pico-8 play session: mixed d-pad (fixed 12-tick cycle)

[t = 2 s] mixed d-pad (1.2s cycle ×~1): → ← ↑ ↓ + 🅾/❎ taps, ~2s
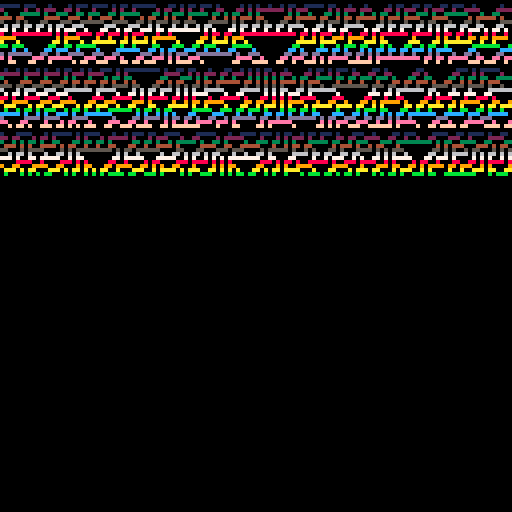
[t = 4 s] mixed d-pad (1.2s cycle ×~3): → ← ↑ ↓ + 🅾/❎ taps, ~4s
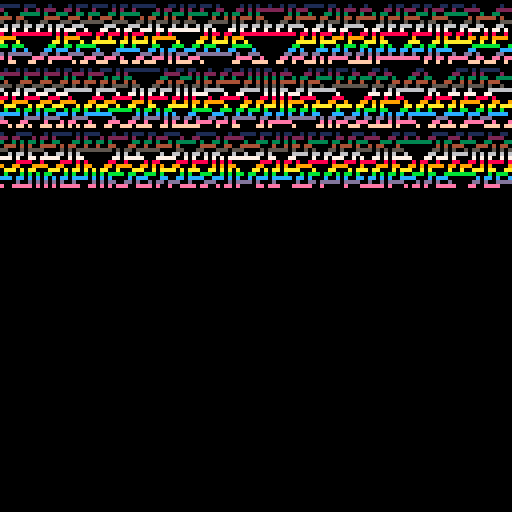
[t = 6 s] mixed d-pad (1.2s cycle ×~5): → ← ↑ ↓ + 🅾/❎ taps, ~6s
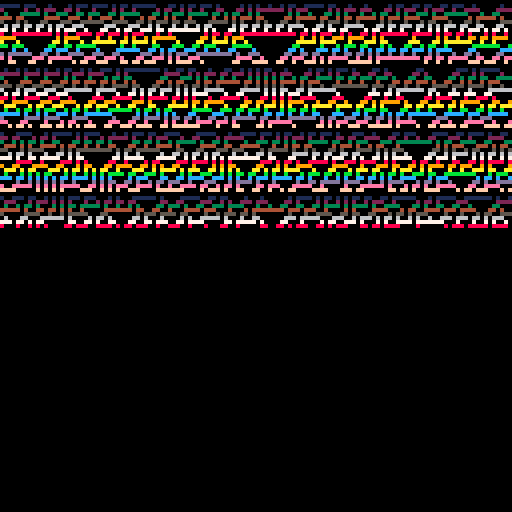
[t = 8 s] mixed d-pad (1.2s cycle ×~6): → ← ↑ ↓ + 🅾/❎ taps, ~8s
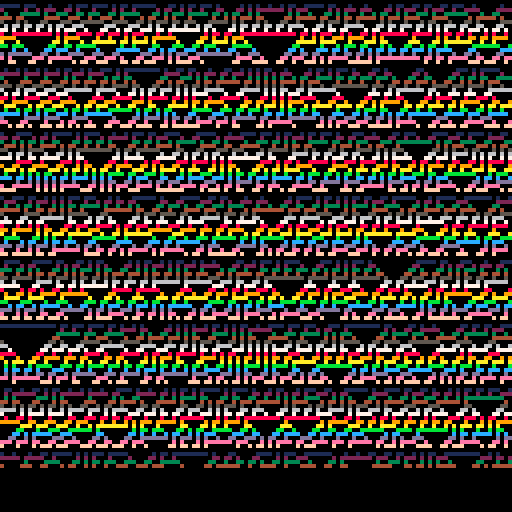

pico-8 cartridge
version 42
__lua__
-- cellular automata simulator
-- by Andrew Phifer


--TODO: draw field needs to line up with the actual display.  draw index looks to be from 0 to 127, rather than 1 to 128

function binaryToInteger(inputList)
    local exponent = 0
    local output = 1

    for value in all(inputList) do        
        output += value * (2 ^ exponent)
        exponent += 1
    end
    
    return(output)
end


--need to actually write this function.  complex-piece-wise
function mapToroid(maxValue, index)
    toroidIndex = index - ((index \ maxValue) * maxValue)
    
end


function worldIndex(world, index)
    if index == 0 then
        toroidIndex = 128
    elseif index == 129 then
        toroidIndex = 1
    else
        toroidIndex = index
    end
    --toroidIndex = index - ((index \ #world) * #world)    
    return world[toroidIndex]
end


function generateHomogeniousList(size, value)    
    local x = 1
    local output = {}

    while x <= size do
        x += 1
        add(output, value)
    end

    return(output)
end


function round(x)
    local high = ceil(x)
    local low = flr(x)
    local diff = high - x
    local roundUp = diff < 0.5
    local output = 0

    if roundUp then
        output = high
    else
        output = low
    end

    return output
end


function generateRandomList(size, minV, maxV, offset)
    local x = 1
    local output = {}
    range = maxV - minV

    while x <= size do
        x += 1
        value = minV + round(rnd(range) + offset)
        add(output, value)
    end

    return(output)
end


function copyWorld(originalWorld)
    local output = {}
    local index = 1

    for element in all(originalWorld) do
        add(output, element)
    end

    return(output)
end


function configureSimParams()
    mode = "config"
    cursorPosition = 1    
end


function restartSim()
    cls()
    mode = "run"
    iterationnumber = 0
    newworld = generateHomogeniousList(128, 0)
    --{"random even", "random high", "random low", "single middle", "single random"}
    if worldGenMode == "random even" then
        oldworld = generateRandomList(128, 0, 1, 0)    
    elseif worldGenMode == "random low" then
        oldworld = generateRandomList(128, 0, 1, -0.25)
    elseif worldGenMode == "random high" then
        oldworld = generateRandomList(128, 0, 1, 0.25)
    elseif worldGenMode == "single middle" then
        oldworld = generateHomogeniousList(128, 0)
        oldworld[#oldworld \ 2] = 1
    elseif worldGenMode == "single random" then
        oldworld = generateHomogeniousList(128, 0)
        oldworld[rnd(128) \ 1] = 1
    end

    
end


function choose(cond, choice1, choice2)
    if cond then
        output = choice1
    else
        output = choice2
    end

    return output
end


function sequenceGen(low, high, step)
    output = {}    

    for v = low, high, step do
        add(output, v)
    end

    return output
end


function updateConfigElement(line, leftButtonPressed, rightButtonPressed, isSelected)
    local valueIndex = line[2]
    local valueSet = line[12]

    if isSelected then

        if leftButtonPressed then
            valueIndex -= 1
        elseif rightButtonPressed then
            valueIndex += 1
        else
            valueIndex = valueIndex
        end
        
        if valueIndex < 1 then
            valueIndex = #valueSet
        elseif valueIndex > #valueSet then
            valueIndex = 1
        else
            valueIndex = valueIndex
        end

        line[2] = valueIndex
    end
end


function executeConfigCallBack(line)
    local funct = line[15]
    local data = line[2]
    local hasBeenUpdated = line[16]
    local valueSet = line[12]

    if hasBeenUpdated then
        funct(valueSet[data])
        line[16] = false        
    end
end


function renderConfigElement(line, leftButtonPressed, rightButtonPressed, isSelected)
    local leadingText = line[1]
    local valueIndex = line[2]
    local closingText = line[3]
    local valueDecoratorLeftNormal = line[4]
    local valueDecoratorRightNormal = line[5]
    local valueDecoratorLeftPressed = line[6]
    local valueDecoratorRightPressed = line[7]
    local lineDecoratorLeftNormal = line[8]
    local lineDecoratorRightNormal = line[9]
    local lineDecoratorLeftSelected = line[10]
    local lineDecoratorRightSelected = line[11]
    local valueSet = line[12]
    local countDown = line[13]
    local lastPressed = line[14]
    local hasBeenUpdated = line[16]

    if (countDown != indicatorPersist) then
        countDown -= 1
    elseif (isSelected and leftButtonPressed) then
        countDown = indicatorPersist - 1
        lastPressed = "left"
        hasBeenUpdated = true
    elseif (isSelected and rightButtonPressed) then
        countDown = indicatorPersist - 1
        lastPressed = "right"
        hasBeenUpdated = true
    end

    if countDown < 0 then
        countDown = indicatorPersist
        lastPressed = ""
    end

    local value = valueSet[valueIndex]
    local leftLineDecorator = choose(isSelected, lineDecoratorLeftSelected, lineDecoratorLeftNormal)
    local rightLineDecorator = choose(isSelected, lineDecoratorRightSelected, lineDecoratorRightNormal)
    local leftValueDecorator = choose(isSelected and (countDown != indicatorPersist) and (lastPressed == "left"), valueDecoratorLeftPressed, valueDecoratorLeftNormal)
    local rightValueDecorator = choose(isSelected and (countDown != indicatorPersist) and (lastPressed == "right"), valueDecoratorRightPressed, valueDecoratorRightNormal)
    local output = leftLineDecorator .. leadingText .. leftValueDecorator .. value .. rightValueDecorator .. closingText .. rightLineDecorator
    line[13] = countDown
    line[14] = lastPressed
    line[16] = hasBeenUpdated

    return output
end


function updateRule(data)    
    local output = {}
    for x = 7, 0, -1 do
        result = (data - (2 ^ x) >= 0)
        buffer = choose(result, 1, 0)
        
        if result then
            data -= 2 ^ x
        end

        output[x + 1] = buffer
    end

    rule = output    
end


function updateWorldGen(data)
    worldGenMode = data
end


function updateColors(data)
    colorsMode = data
end


function _init()
    indicatorPersist = 8 --measured in frames
    rule = {0,1,1,0,1,0,1,0}
    mode = "run"
    worldGenMode = "random even"
    colorsMode = "random line"
    maxiterationnumber = 127
    restartSim()
    configBuffer = {}
    ruleRange = sequenceGen(0, 255, 1)
    worldGenOptions = {"random even", "random high", "random low", "single middle", "single random"}
    colorOptions = {"random line", "random noise", "solid"}
    add(configBuffer, {"rule", 106, "", " ", " ", "<", ">", "*", "*", "[", "]", ruleRange, indicatorPersist, "", updateRule})
    add(configBuffer, {"world gen", 1, "", " ", " ", "<", ">", "*", "*", "[", "]", worldGenOptions, indicatorPersist, "", updateWorldGen})
    add(configBuffer, {"colors", 1, "", " ", " ", "<", ">", "*", "*", "[", "]", colorOptions, indicatorPersist, "", updateColors})
    menuitem(1, "run", function() restartSim() end)
    menuitem(2, "configure", function() configureSimParams() end)
    menuitem(3, "exit", function () stop() end)
end


function _update()
    --print("update")
    if mode == "run" then
        if iterationnumber < maxiterationnumber then
            iterationnumber += 1
            local x = 1
            newworld = {}            
            while x <= 128 do
                local v0 = worldIndex(oldworld, x - 1)
                local v1 = worldIndex(oldworld, x)
                local v2 = worldIndex(oldworld, x + 1)            
                local buffer = {v0, v1, v2}
                local index = binaryToInteger(buffer)            
                add(newworld, rule[index])
                x += 1
            end
        else
            --stop()
        end
    elseif mode == "config" then        
    end
end


function _draw()
    --print("draw")
    if mode == "run" then        
        local xpos = 0

        for element in all(newworld) do                
            pset(xpos, iterationnumber, (iterationnumber % 16) * element)
            xpos += 1
        end
        
        oldworld = copyWorld(newworld)
    elseif mode == "config" then        
        cls() --should be changed to event based processing
        color(6)
        local left = btnp(0)
        local right = btnp(1)

        if btnp(2) then --up pressed
            cursorPosition -= 1 
        elseif btnp(3) then --down pressed
            cursorPosition += 1
        end

        if cursorPosition > #configBuffer then --wrap around
            cursorPosition = 1
        elseif cursorPosition == 0 then
            cursorPosition = #configBuffer
        else
            cursorPosition = cursorPosition
        end
        
        for index, element in pairs(configBuffer) do
            local isSelected = (index == cursorPosition)
            updateConfigElement(element, left, right, isSelected)
            executeConfigCallBack(element)
            print(renderConfigElement(element, left, right, isSelected))
        end                
    else
        print("unknown operating mode: " .. mode)
        stop()
    end
end
__gfx__
00000000000000000000000000000000000000000000000000000000000000000000000000000000000000000000000000000000000000000000000000000000
00000000000000000000000000000000000000000000000000000000000000000000000000000000000000000000000000000000000000000000000000000000
00700700000000000000000000000000000000000000000000000000000000000000000000000000000000000000000000000000000000000000000000000000
00077000000000000000000000000000000000000000000000000000000000000000000000000000000000000000000000000000000000000000000000000000
00077000000000000000000000000000000000000000000000000000000000000000000000000000000000000000000000000000000000000000000000000000
00700700000000000000000000000000000000000000000000000000000000000000000000000000000000000000000000000000000000000000000000000000
